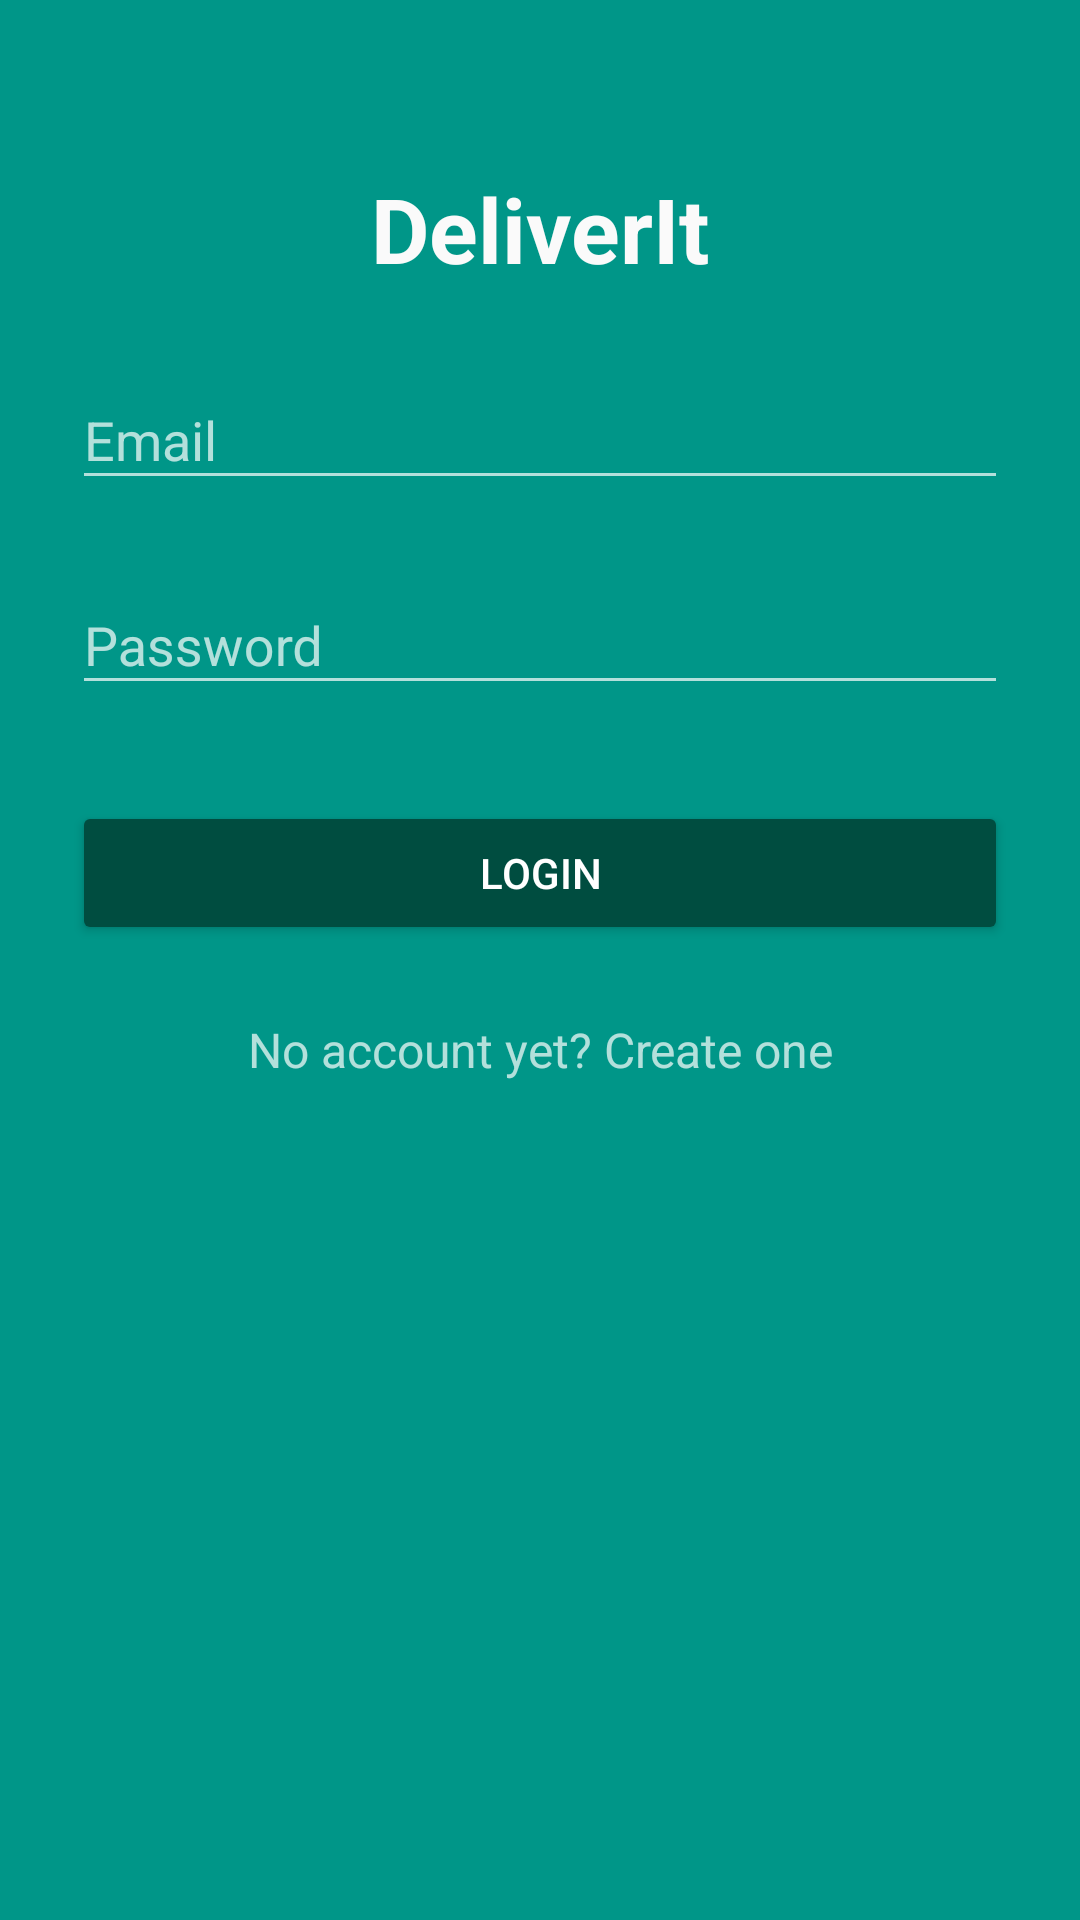

Android layout source for this screen:
<!-- AndroidManifest.xml: activity theme AppTheme.Dark -->
<!-- res/layout/activity_login.xml -->
<?xml version="1.0" encoding="utf-8"?>
<ScrollView xmlns:android="http://schemas.android.com/apk/res/android"
    android:layout_width="fill_parent"
    android:layout_height="fill_parent"
    android:fitsSystemWindows="true">

    <LinearLayout
        android:orientation="vertical"
        android:layout_width="match_parent"
        android:layout_height="wrap_content"
        android:paddingTop="56dp"
        android:paddingLeft="24dp"
        android:paddingRight="24dp">

        <TextView
            android:id="@+id/tv_title"
            android:layout_width="match_parent"
            android:gravity="center"
            android:textColor="@color/white"
            android:textStyle="bold"
            android:textSize="30sp"
            android:layout_marginBottom="10dp"
            android:layout_height="wrap_content"
            android:text="@string/app_name"
            android:textAppearance="?android:attr/textAppearanceLarge" />


        <android.support.design.widget.TextInputLayout
            android:layout_width="match_parent"
            android:layout_height="wrap_content"
            android:layout_marginTop="8dp"
            android:layout_marginBottom="8dp">

            <EditText android:id="@+id/et_email"
                android:layout_width="match_parent"
                android:layout_height="wrap_content"
                android:inputType="textEmailAddress"
                android:hint="@string/strEmail" />

        </android.support.design.widget.TextInputLayout>

        <android.support.design.widget.TextInputLayout
            android:layout_width="match_parent"
            android:layout_height="wrap_content"
            android:layout_marginTop="8dp"
            android:layout_marginBottom="8dp">
            <EditText android:id="@+id/et_password"
                android:layout_width="match_parent"
                android:layout_height="wrap_content"
                android:inputType="textPassword"
                android:hint="@string/strPassword"/>
        </android.support.design.widget.TextInputLayout>

        <android.support.v7.widget.AppCompatButton
            android:id="@+id/btnSignIn"
            android:layout_width="fill_parent"
            android:layout_height="wrap_content"
            android:layout_marginTop="24dp"
            android:layout_marginBottom="24dp"
            android:padding="12dp"
            android:text="@string/strLogin"/>


            <TextView android:id="@+id/tv_signupLink"
                android:layout_width="fill_parent"
                android:layout_height="wrap_content"
                android:layout_marginBottom="24dp"
                android:text="@string/strSignUpLink"
                android:gravity="center"
                android:textSize="16sp"/>
        </LinearLayout>
    </ScrollView>
<!-- resources referenced by this layout -->
<resources>
  <color name="white">#fafafa</color>
  <string name="app_name">DeliverIt</string>
  <string name="strEmail">Email</string>
  <string name="strLogin">Login</string>
  <string name="strPassword">Password</string>
  <string name="strSignUpLink">No account yet? Create one</string>
  <style name="AppTheme.Dark" parent="Theme.AppCompat.NoActionBar">
          <item name="colorPrimary">@color/colorPrimary</item>
          <item name="colorPrimaryDark">@color/colorPrimaryDark</item>
          <item name="colorAccent">@color/colorAccent</item>
  
          <item name="android:windowBackground">@color/colorPrimary</item>
  
          <item name="colorButtonNormal">@color/colorPrimaryDark</item>
      </style>
  <color name="colorPrimary">#009688</color>
  <color name="colorPrimaryDark">#004D40</color>
  <color name="colorAccent">#4CAF50</color>
</resources>
